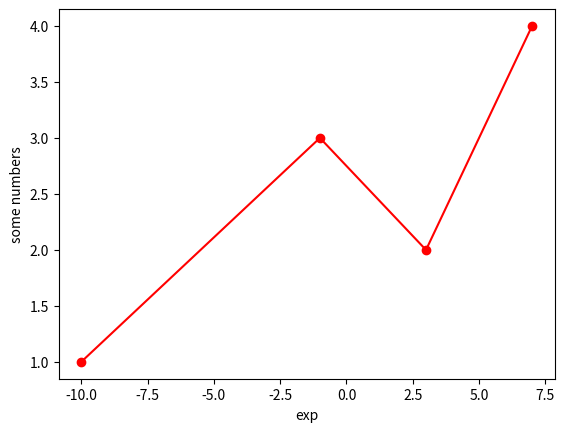

Here is the Python script that generated this plot:
import matplotlib.pyplot as plt

plt.plot([-10,-1,3,7],[1,3,2,4],'ro-')
plt.ylabel('some numbers')
plt.xlabel('exp')
plt.show()